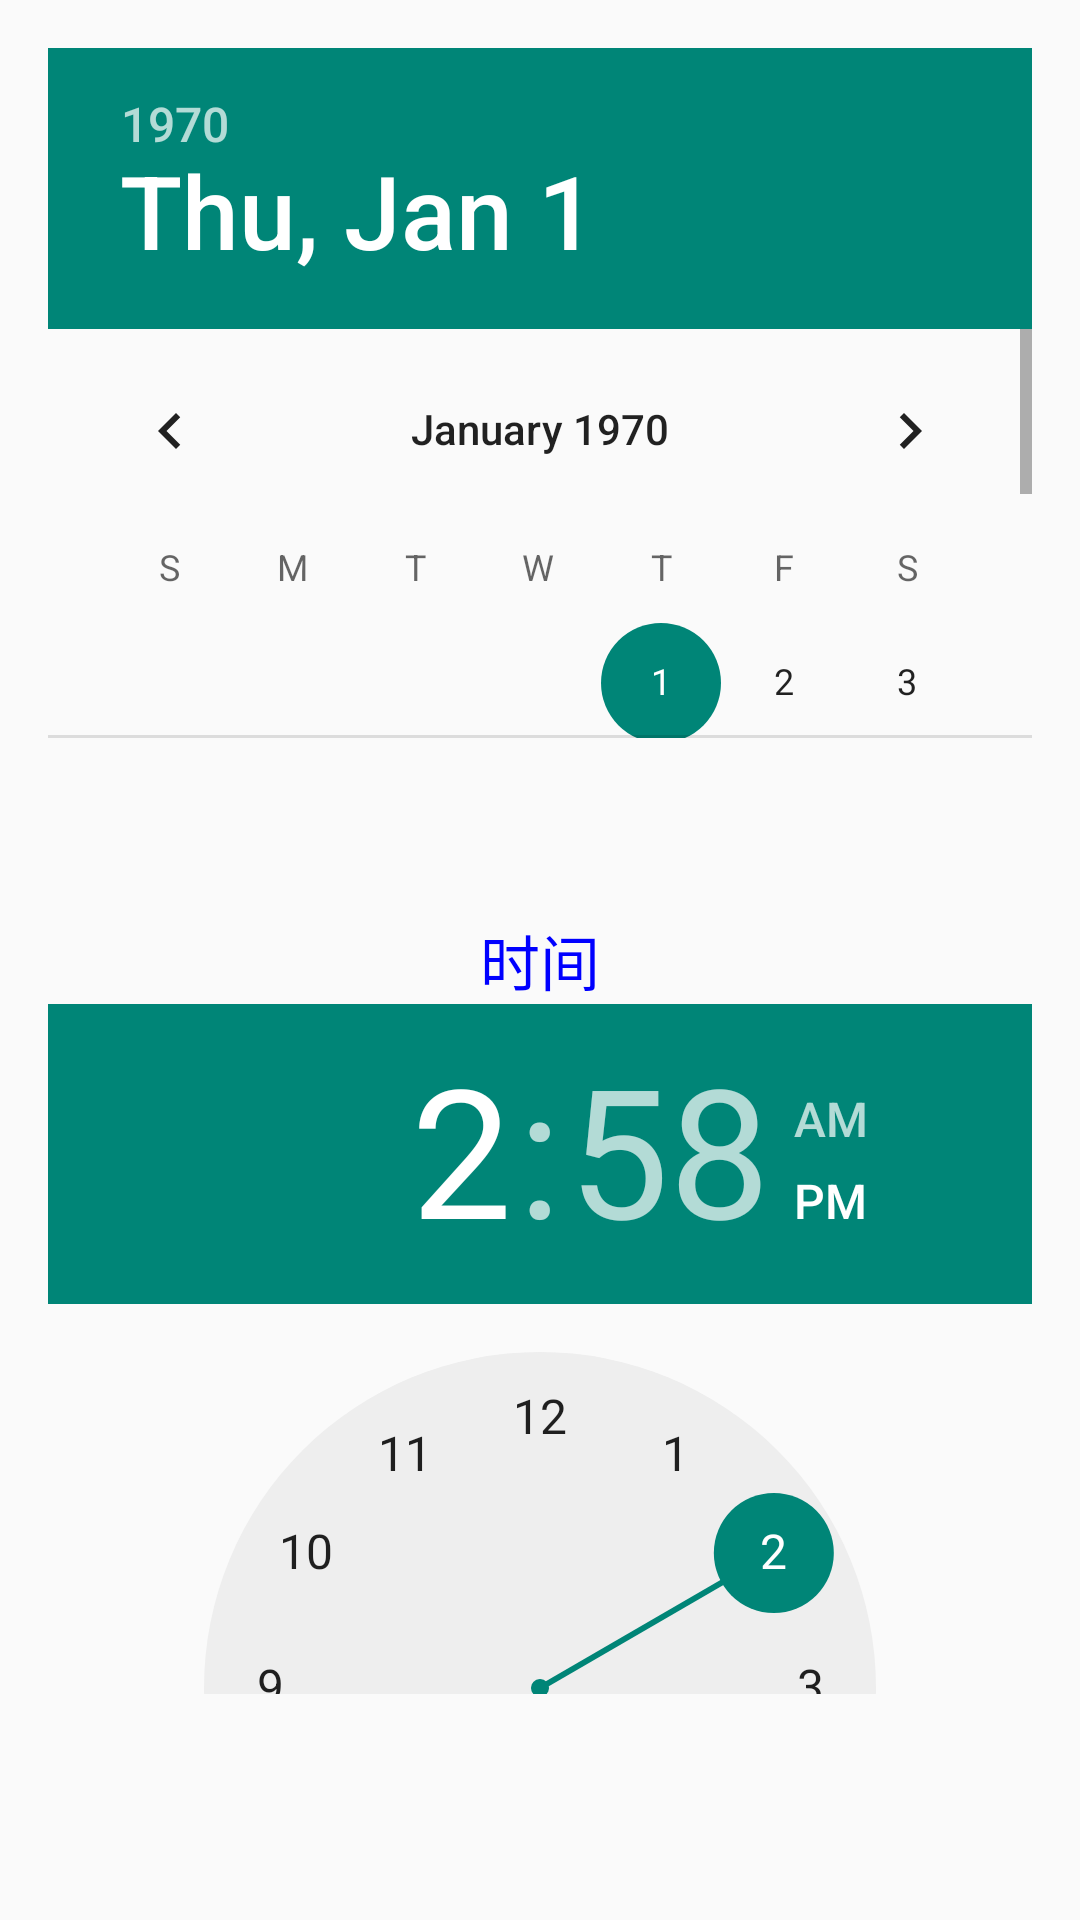

Produce the Android XML layout that renders to this screen, including the resource entries it uses.
<!-- AndroidManifest.xml: application theme AppTheme_ -->
<!-- res/layout/activity_data_piker.xml -->
<?xml version="1.0" encoding="utf-8"?>
<RelativeLayout
    xmlns:android="http://schemas.android.com/apk/res/android"
    xmlns:tools="http://schemas.android.com/tools"
    android:layout_width="match_parent"
    android:layout_height="match_parent"
    android:paddingBottom="@dimen/activity_vertical_margin"
    android:paddingLeft="@dimen/activity_horizontal_margin"
    android:paddingRight="@dimen/activity_horizontal_margin"
    android:paddingTop="@dimen/activity_vertical_margin"
    tools:context=".Activity.DataPikerActivity">

    <DatePicker
        android:id="@+id/dp_tv_DatePikerActivity"
        android:layout_width="match_parent"
        android:layout_height="230dp"
        android:layout_centerHorizontal="true"/>

    <TextView
        android:id="@+id/tv_DatePikerActivity"
        android:layout_width="wrap_content"
        android:layout_height="wrap_content"
        android:layout_centerInParent="true"
        android:text="时间"
        android:textColor="#00f"
        android:textSize="20sp"/>

    <TimePicker
        android:id="@+id/tp"
        android:layout_width="match_parent"
        android:layout_height="230dp"
        android:layout_below="@+id/tv_DatePikerActivity"/>


</RelativeLayout>
<!-- resources referenced by this layout -->
<resources>
  <dimen name="activity_horizontal_margin">16dp</dimen>
  <dimen name="activity_vertical_margin">16dp</dimen>
  <style name="AppTheme_" parent="Theme.AppCompat.Light.DarkActionBar">
          <item name="android:windowNoTitle">true</item>
          <item name="android:windowAnimationStyle">@style/Animation_Activity</item>
          <item name="android:listDivider">@color/z00a0ff</item>
      </style>
  <style name="Animation_Activity" parent="@android:style/Animation.Activity">
          
          <item name="android:activityOpenEnterAnimation">@anim/toleft_activity_in</item>
          <item name="android:activityOpenExitAnimation">@anim/toleft_activity_out</item>
          <item name="android:activityCloseEnterAnimation">@anim/toright_activity_in</item>
          <item name="android:activityCloseExitAnimation">@anim/toright_activity_out</item>
      </style>
  <color name="z00a0ff">#00a0ff</color>
</resources>
